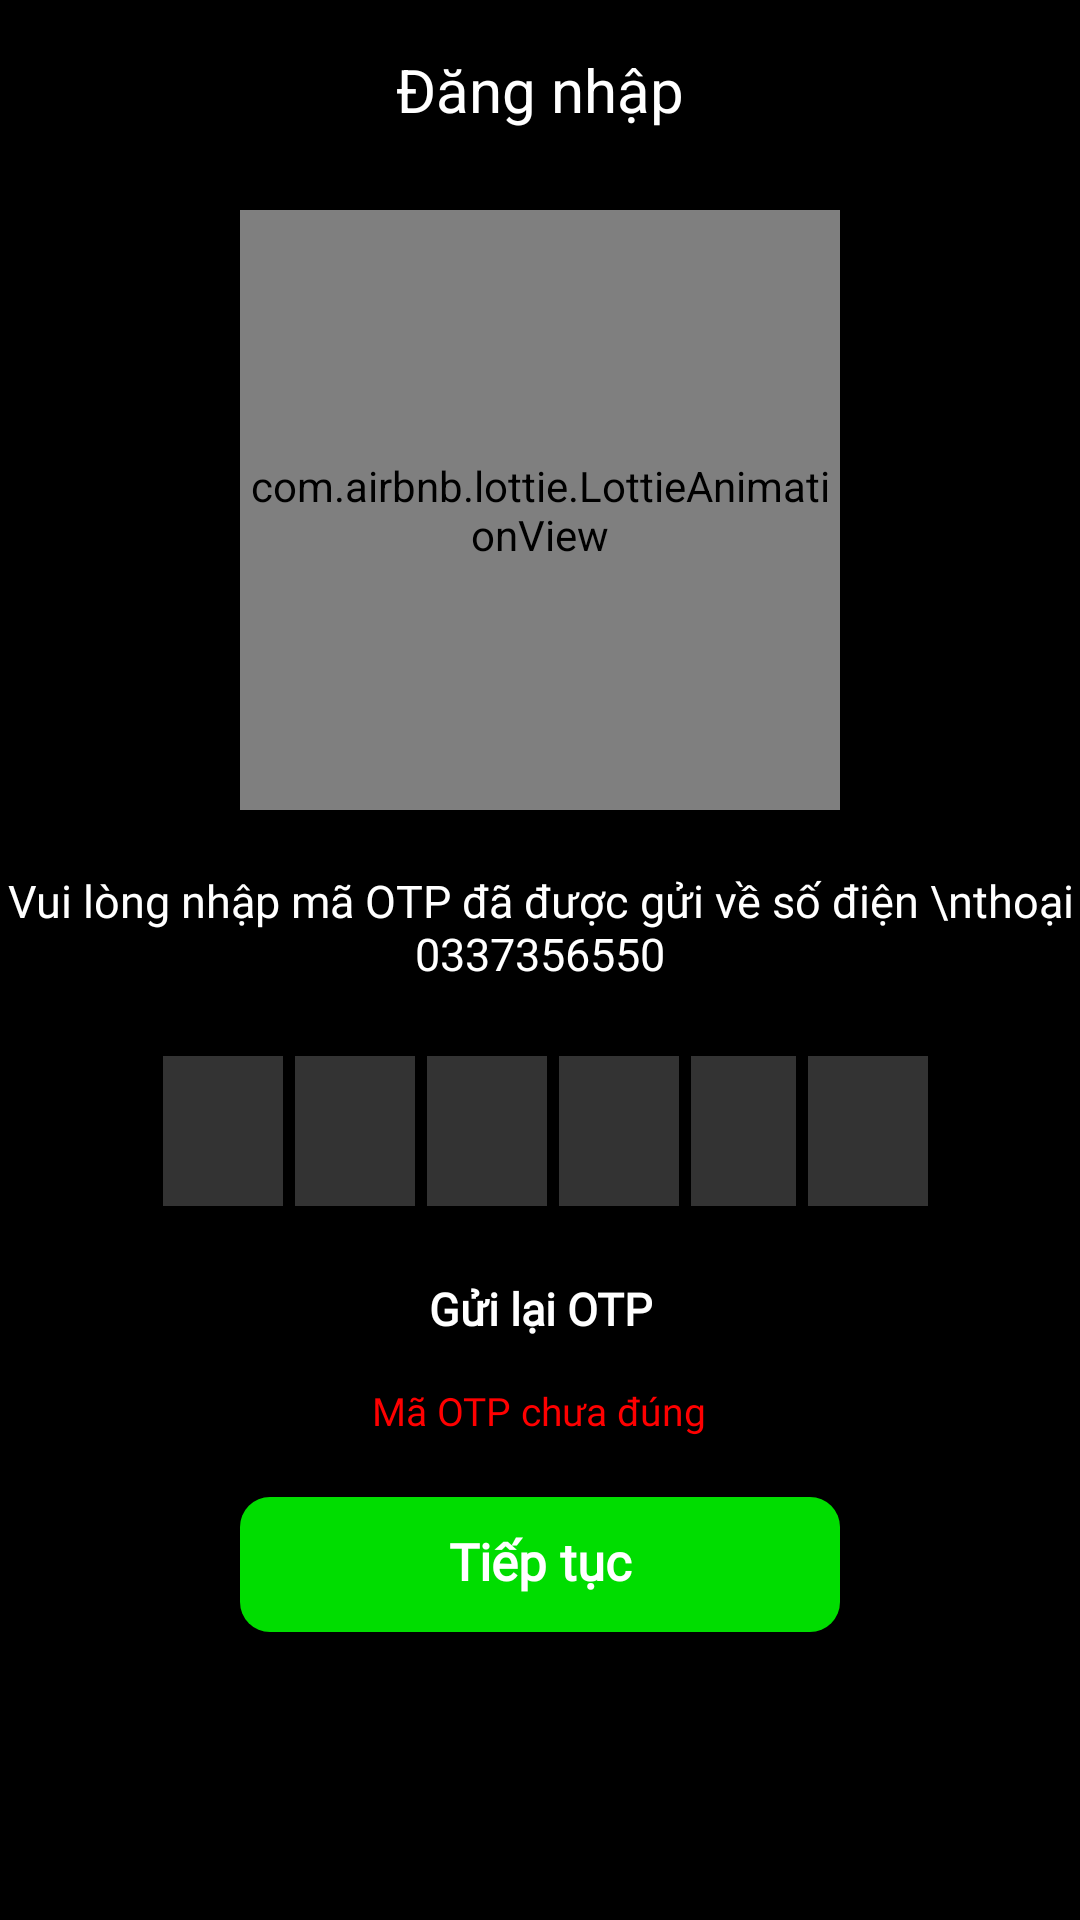

Write the Android layout XML for this screen, with the resource values it uses.
<!-- AndroidManifest.xml: application theme Theme.App_Movie -->
<!-- res/layout/activity_sign_up_otp.xml -->
<?xml version="1.0" encoding="utf-8"?>
<LinearLayout
    xmlns:android="http://schemas.android.com/apk/res/android"
    xmlns:app="http://schemas.android.com/apk/res-auto"
    xmlns:tools="http://schemas.android.com/tools"
    android:layout_width="match_parent"
    android:background="@color/black"
    android:orientation="vertical"
    android:layout_height="match_parent"
    tools:context=".Login.SignUpOTPActivity">
    <FrameLayout
        android:layout_marginTop="10dp"
        android:layout_width="match_parent"
        android:layout_height="40dp">
        <TextView
            android:gravity="center"
            android:layout_width="match_parent"
            android:layout_height="match_parent"
            android:text="Đăng nhập"
            android:textColor="@color/white"
            android:textSize="20dp"
            app:drawableTint="@color/white" />

        <ImageView
            android:id="@+id/btnBack"
            android:layout_width="wrap_content"
            android:layout_height="30dp"
            android:layout_gravity="center_vertical"
            android:layout_marginLeft="16dp"
            android:src="@drawable/icon_left_row" />
    </FrameLayout>
    <com.airbnb.lottie.LottieAnimationView
        android:id="@+id/lotie_timKiem"
        android:layout_gravity="center"
        android:layout_marginTop="20dp"
        android:layout_width="200dp"
        android:layout_height="200dp"
        app:lottie_autoPlay="true"
        android:scaleType="fitXY"
        app:lottie_loop="true"
        app:lottie_rawRes="@raw/otp_lock"
      >
    </com.airbnb.lottie.LottieAnimationView>
    <TextView
        android:id="@+id/tvPhone"
        android:fontFamily="@font/baloo_da"
        android:layout_marginTop="20dp"
        android:layout_gravity="center"
        android:textColor="@color/white"
        android:textAlignment="center"
        android:textSize="15dp"
        android:text="Vui lòng nhập mã OTP đã được gửi về số điện \nthoại 0337356550"
        android:layout_width="wrap_content"
        android:layout_height="wrap_content"/>
    <LinearLayout
        android:padding="4dp"
        android:gravity="center"
        android:layout_gravity="center"
        android:orientation="horizontal"
        android:layout_marginRight="40dp"
        android:layout_marginTop="20dp"
        android:layout_marginLeft="40dp"
        android:layout_width="match_parent"
        android:layout_height="wrap_content">
        <EditText
            android:id="@+id/input_one"
            android:layout_marginStart="4dp"
            android:gravity="center"
            android:imeOptions="actionNext"
            android:importantForAutofill="no"
            android:inputType="number"
            android:maxLength="1"
            android:textColor="@color/white"
            android:textSize="30dp"
            android:textStyle="bold"
            android:background="#333333"
            android:layout_width="40dp"
            android:layout_height="50dp"/>
        <EditText
            android:id="@+id/input_two"
            android:layout_marginStart="4dp"
            android:gravity="center"
            android:imeOptions="actionNext"
            android:importantForAutofill="no"
            android:inputType="number"
            android:maxLength="1"
            android:textColor="@color/white"
            android:textSize="30dp"
            android:background="#333333"
            android:textStyle="bold"
            android:layout_width="40dp"
            android:layout_height="50dp"/>
        <EditText
            android:id="@+id/input_three"
            android:layout_marginStart="4dp"
            android:gravity="center"
            android:imeOptions="actionNext"
            android:importantForAutofill="no"
            android:inputType="number"
            android:maxLength="1"
            android:textColor="@color/white"
            android:textSize="30dp"
            android:textStyle="bold"
            android:background="#333333"
            android:layout_width="40dp"
            android:layout_height="50dp"/>
        <EditText
            android:id="@+id/input_four"
            android:layout_marginStart="4dp"
            android:gravity="center"
            android:imeOptions="actionNext"
            android:importantForAutofill="no"
            android:inputType="number"
            android:maxLength="1"
            android:textColor="@color/white"
            android:textSize="30dp"
            android:textStyle="bold"
            android:background="#333333"
            android:layout_width="40dp"
            android:layout_height="50dp"/>

        <EditText
            android:id="@+id/input_five"
            android:layout_width="35dp"
            android:layout_height="50dp"
            android:layout_marginStart="4dp"
            android:background="#333333"
            android:gravity="center"
            android:imeOptions="actionNext"
            android:importantForAutofill="no"
            android:inputType="number"
            android:maxLength="1"
            android:textColor="@color/white"
            android:textSize="30dp"
            android:textStyle="bold" />
        <EditText
            android:id="@+id/input_six"
            android:layout_marginStart="4dp"
            android:gravity="center"
            android:imeOptions="actionNext"
            android:importantForAutofill="no"
            android:inputType="number"
            android:maxLength="1"
            android:textColor="@color/white"
            android:textSize="30dp"
            android:textStyle="bold"
            android:background="#333333"
            android:layout_width="40dp"
            android:layout_height="50dp"/>
    </LinearLayout>
    <TextView
        android:fontFamily="@font/archivo_black"
        android:id="@+id/tvResendOTP"
        android:layout_marginTop="20dp"
        android:layout_gravity="center"
        android:textColor="@color/white"
        android:textAlignment="center"
        android:textSize="15dp"
        android:textStyle="bold"
        android:text="Gửi lại OTP"
        android:layout_width="wrap_content"
        android:layout_height="wrap_content"/>

    <TextView
        android:fontFamily="@font/baloo_da"
        android:id="@+id/tvMessage"
        android:layout_width="wrap_content"
        android:layout_height="wrap_content"
        android:layout_gravity="center"
        android:layout_marginTop="15dp"
        android:text="Mã OTP chưa đúng"
        android:textAlignment="center"
        android:textColor="#FF0000"
        android:textSize="13dp" />

    <TextView
        android:id="@+id/btnContinue"
        android:fontFamily="@font/baloo_da"
        android:layout_width="match_parent"
        android:layout_height="45dp"
        android:layout_marginTop="20dp"
        android:layout_marginLeft="80dp"
        android:layout_marginRight="80dp"
        android:background="@drawable/custom_background_green"
        android:paddingTop="10dp"
        android:text="Tiếp tục"
        android:textAlignment="center"
        android:textColor="@color/white"
        android:textSize="17dp"
        android:textStyle="bold" />
    <ImageView
        android:layout_gravity="center_horizontal"
        android:layout_width="100dp"
        android:layout_marginTop="130dp"
        android:scaleType="fitXY"
        android:src="@drawable/logo"
        android:layout_height="100dp"/>
</LinearLayout>
<!-- resources referenced by this layout -->
<resources>
  <color name="black">#FF000000</color>
  <color name="white">#FFFFFFFF</color>
  <!-- drawable custom_background_green (drawable-v24) -->
  <?xml version="1.0" encoding="utf-8"?>
  <shape
      xmlns:android="http://schemas.android.com/apk/res/android"
      android:shape="rectangle">
  
      <solid android:color="#00DD00"/>
      <corners
          android:topLeftRadius="10dp"
          android:topRightRadius="10dp"
          android:bottomLeftRadius="10dp"
          android:bottomRightRadius="10dp"/>
      <padding android:bottom="4dp"/>
      <stroke android:color="#00DD00"
         android:width="0dp"/>
  
  </shape>
  <!-- drawable logo: png bitmap (drawable, 235067 bytes) -->
  <style name="Theme.App_Movie" parent="Theme.AppCompat.DayNight.NoActionBar">
          
          <item name="colorPrimary">@color/purple_500</item>
          <item name="colorPrimaryVariant">@color/purple_700</item>
          <item name="colorOnPrimary">@color/white</item>
          
          <item name="colorSecondary">@color/teal_200</item>
          <item name="colorSecondaryVariant">@color/teal_700</item>
          <item name="colorOnSecondary">@color/black</item>
          
          <item name="android:statusBarColor">?attr/colorPrimaryVariant</item>
          
      </style>
  <color name="purple_500">#FF6200EE</color>
  <color name="purple_700">#FF3700B3</color>
  <color name="teal_200">#FF03DAC5</color>
  <color name="teal_700">#FF018786</color>
</resources>
